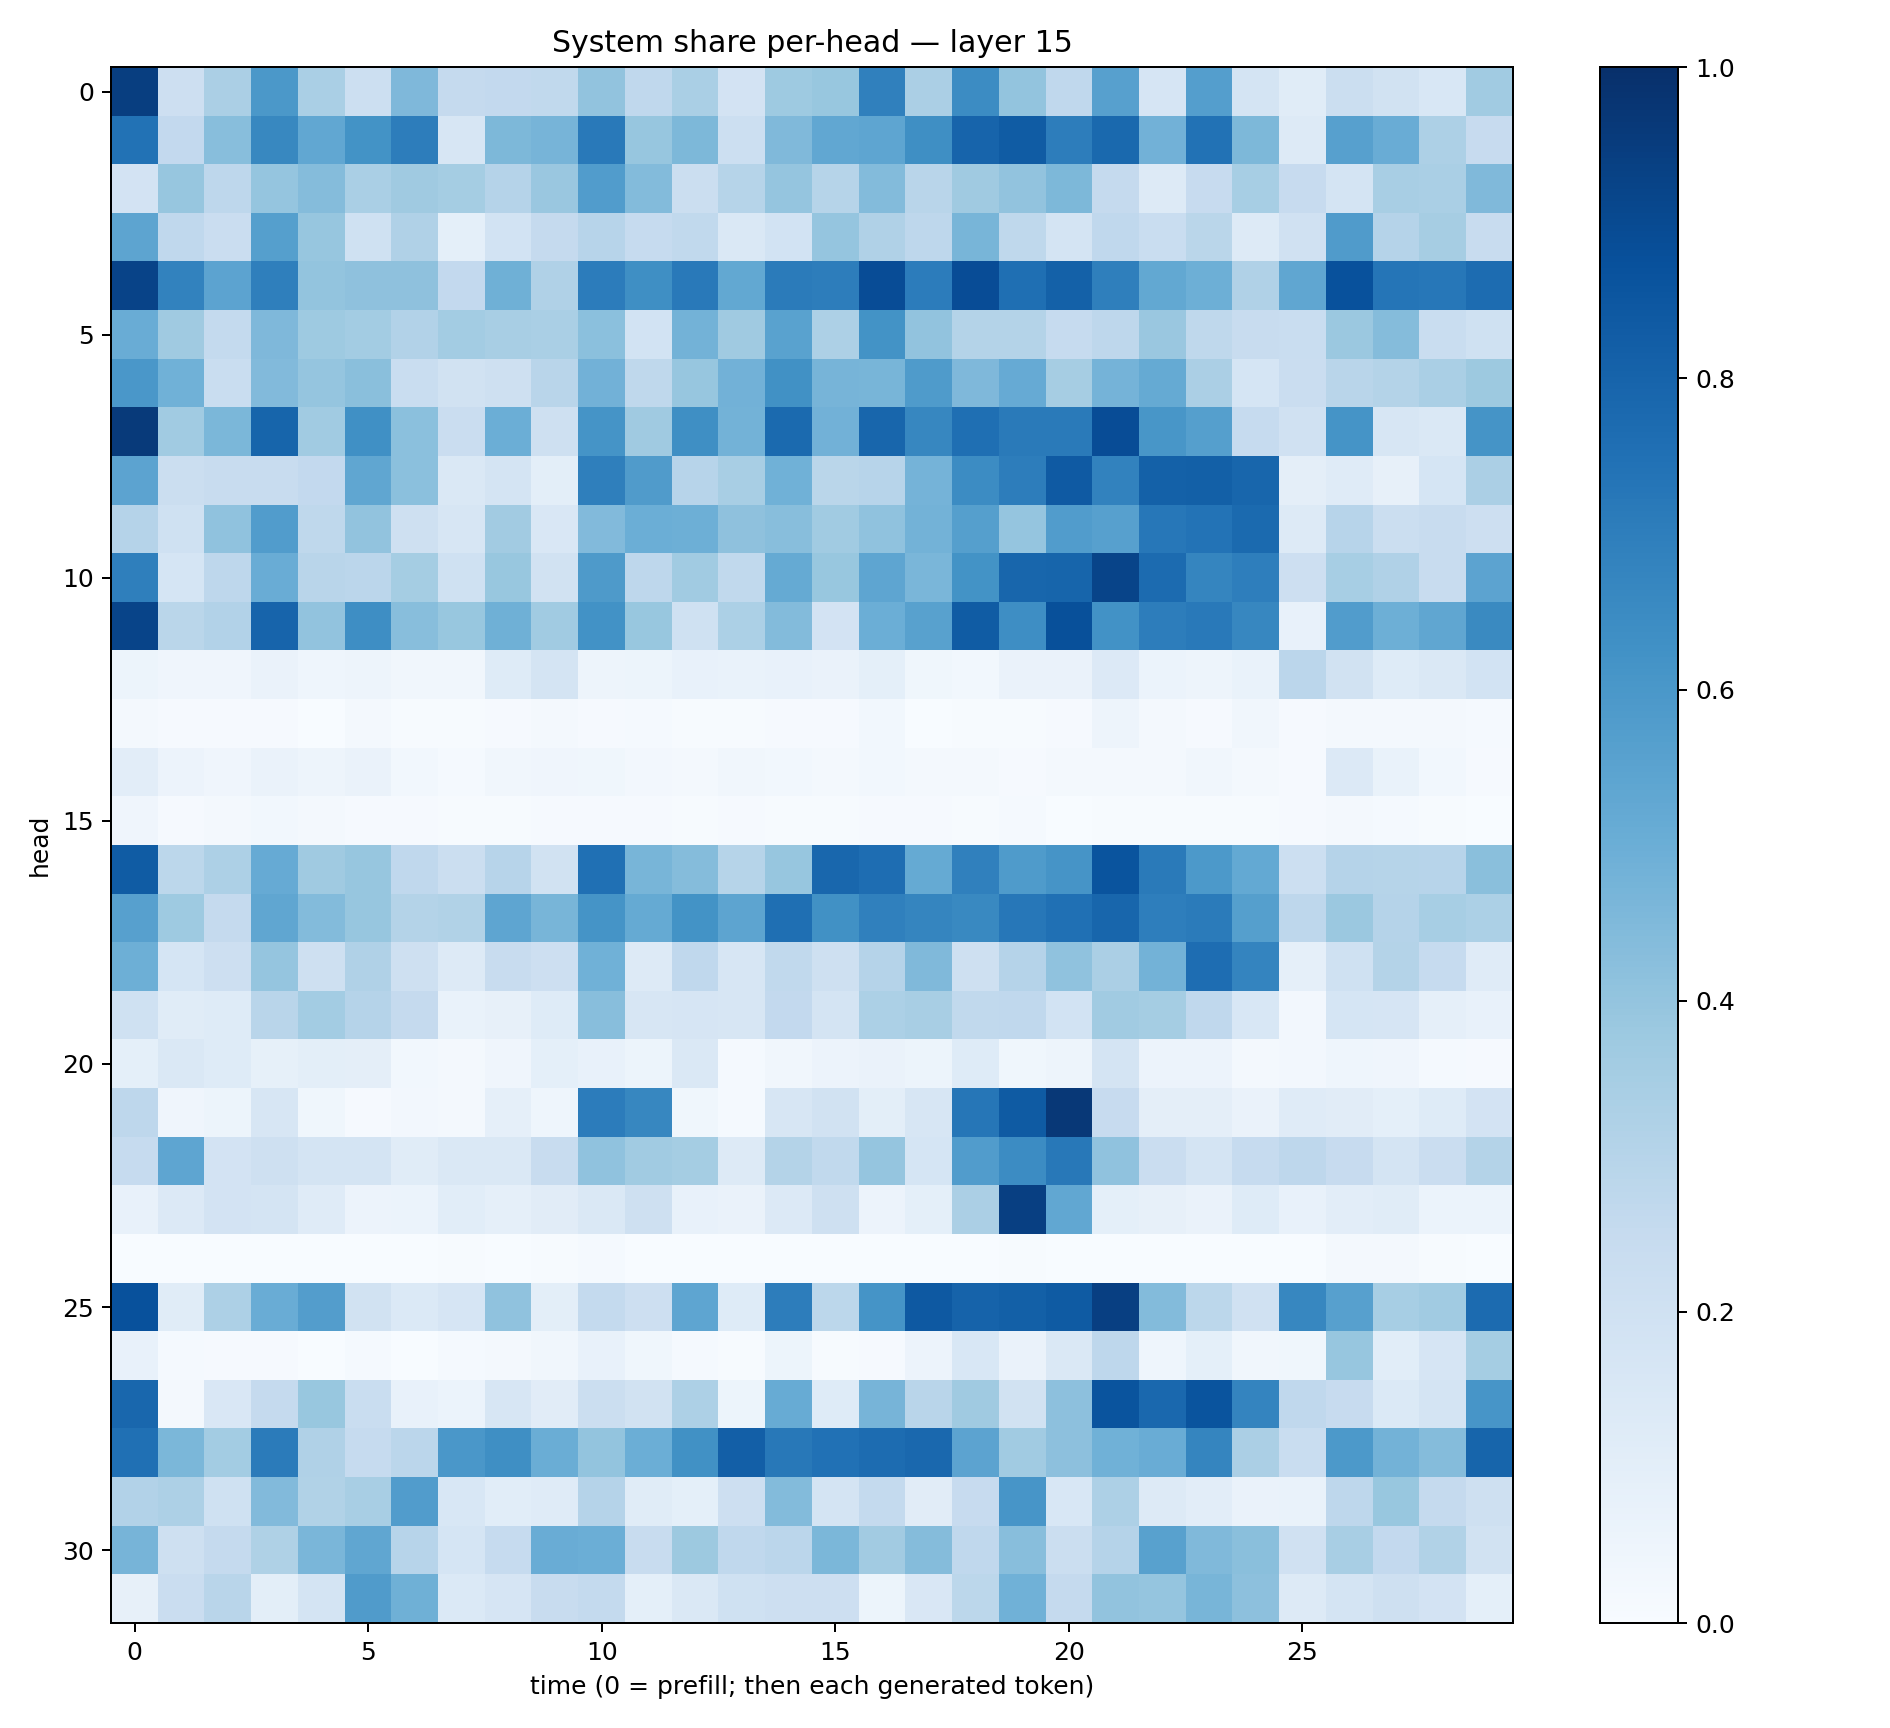

Data behind this chart, as committed beside it:
0.9424365, 0.21406211, 0.33248684, 0.59680146, 0.33724993, 0.21734889, 0.45089924, 0.25239497, 0.26090556, 0.26268157, 0.40303212, 0.2677784, 0.33776423, 0.18116853, 0.3748607, 0.3892571, 0.6880962, 0.33549932, 0.64696175, 0.39873755, 0.268716, 0.5599315, 0.16665472, 0.5666456
0.7423, 0.2588, 0.4289, 0.6635, 0.528, 0.6191, 0.6993, 0.1633, 0.4545, 0.4698, 0.7159, 0.3914, 0.4548, 0.2154, 0.4465, 0.5294, 0.5355, 0.6352, 0.7993, 0.8304, 0.7002, 0.7799, 0.4814, 0.7433
0.1822, 0.3918, 0.274, 0.3977, 0.4358, 0.3385, 0.369, 0.3524, 0.3016, 0.3842, 0.5749, 0.4382, 0.223, 0.2984, 0.3983, 0.2979, 0.4391, 0.2924, 0.3682, 0.4028, 0.4544, 0.2515, 0.1266, 0.2458
0.5403, 0.2695, 0.2287, 0.5646, 0.3935, 0.203, 0.3195, 0.09208, 0.1859, 0.2532, 0.2952, 0.2475, 0.2629, 0.1416, 0.1866, 0.3977, 0.3179, 0.2756, 0.4669, 0.2696, 0.1724, 0.2668, 0.2312, 0.289
0.9253, 0.6825, 0.5439, 0.6916, 0.4, 0.411, 0.4123, 0.2616, 0.4903, 0.3174, 0.7041, 0.6335, 0.7165, 0.5264, 0.7098, 0.7013, 0.8873, 0.7045, 0.8886, 0.7561, 0.8113, 0.6951, 0.5266, 0.4926
0.5048, 0.3708, 0.2576, 0.4494, 0.3728, 0.3584, 0.309, 0.3571, 0.3404, 0.3371, 0.4207, 0.1838, 0.4775, 0.3703, 0.5515, 0.3258, 0.618, 0.4051, 0.3082, 0.3061, 0.2486, 0.2753, 0.3854, 0.273
0.5996, 0.488, 0.234, 0.4425, 0.3952, 0.4243, 0.2337, 0.1932, 0.2085, 0.2926, 0.4805, 0.2729, 0.3939, 0.4824, 0.6288, 0.4716, 0.468, 0.5827, 0.4514, 0.5126, 0.3481, 0.475, 0.5174, 0.3326
0.9597, 0.367, 0.4601, 0.7965, 0.3647, 0.6292, 0.4182, 0.2299, 0.4979, 0.2068, 0.6171, 0.3693, 0.6361, 0.4801, 0.7747, 0.4828, 0.7893, 0.6644, 0.7553, 0.7143, 0.7113, 0.8885, 0.6047, 0.5629
0.543, 0.2249, 0.2348, 0.2416, 0.2603, 0.5335, 0.4192, 0.1414, 0.176, 0.09943, 0.694, 0.5794, 0.2951, 0.3426, 0.4853, 0.2881, 0.2955, 0.4727, 0.6458, 0.7011, 0.8382, 0.683, 0.8102, 0.815
0.3026, 0.2014, 0.4065, 0.5767, 0.2712, 0.403, 0.2047, 0.157, 0.3609, 0.1512, 0.4432, 0.4996, 0.494, 0.4107, 0.4276, 0.3633, 0.4093, 0.48, 0.5656, 0.3974, 0.5759, 0.5609, 0.7233, 0.7417
0.6951, 0.1705, 0.2754, 0.5067, 0.2906, 0.2841, 0.3519, 0.2023, 0.3876, 0.1913, 0.5868, 0.2766, 0.3639, 0.2656, 0.5157, 0.3892, 0.5357, 0.4614, 0.621, 0.7892, 0.7947, 0.9217, 0.7699, 0.6709
0.9215, 0.2861, 0.3088, 0.7979, 0.4028, 0.6373, 0.4293, 0.3879, 0.4915, 0.3646, 0.6213, 0.3898, 0.2002, 0.3317, 0.4392, 0.1821, 0.4971, 0.5586, 0.8306, 0.6402, 0.8763, 0.6217, 0.6994, 0.7175
0.05269, 0.0413, 0.04085, 0.06287, 0.04329, 0.04722, 0.03173, 0.03486, 0.1226, 0.1758, 0.04765, 0.05388, 0.07606, 0.07, 0.07594, 0.06386, 0.09232, 0.03884, 0.02874, 0.06349, 0.06407, 0.1329, 0.06079, 0.04962
0.01618, 0.00862, 0.01123, 0.009823, 0.003349, 0.01629, 0.007262, 0.00542, 0.009299, 0.01892, 0.01013, 0.01299, 0.007112, 0.007242, 0.01018, 0.008321, 0.02912, 0.003482, 0.005566, 0.005793, 0.00876, 0.04881, 0.02048, 0.009677
0.1052, 0.05534, 0.04274, 0.06252, 0.04753, 0.06616, 0.02905, 0.01203, 0.03462, 0.04177, 0.03855, 0.02717, 0.02187, 0.03433, 0.02883, 0.02053, 0.02968, 0.01963, 0.01833, 0.009839, 0.01763, 0.01887, 0.02145, 0.03272
0.0421, 0.009422, 0.02238, 0.02884, 0.01815, 0.01144, 0.00964, 0.005026, 0.005676, 0.009562, 0.008568, 0.0083, 0.005738, 0.008044, 0.004548, 0.00588, 0.008072, 0.01004, 0.005936, 0.014, 0.002567, 0.006218, 0.00666, 0.006257
0.8295, 0.2806, 0.3266, 0.5123, 0.3703, 0.3936, 0.2686, 0.219, 0.2968, 0.1891, 0.7523, 0.4675, 0.4345, 0.3002, 0.3915, 0.7854, 0.7646, 0.5193, 0.6879, 0.5826, 0.613, 0.8606, 0.7146, 0.5925
0.5607, 0.375, 0.2537, 0.5318, 0.4388, 0.3927, 0.3062, 0.3162, 0.5383, 0.4684, 0.6172, 0.5165, 0.6195, 0.5428, 0.7562, 0.6261, 0.6895, 0.6714, 0.6584, 0.7242, 0.7537, 0.7921, 0.696, 0.7087
0.4946, 0.1682, 0.2138, 0.3949, 0.2066, 0.3201, 0.209, 0.1316, 0.235, 0.2111, 0.4856, 0.125, 0.2671, 0.1577, 0.2644, 0.2034, 0.303, 0.4472, 0.2091, 0.3013, 0.4064, 0.3348, 0.4771, 0.7643
0.2027, 0.1156, 0.1236, 0.2894, 0.3556, 0.3038, 0.2506, 0.06697, 0.07956, 0.1229, 0.4294, 0.1593, 0.1648, 0.1565, 0.2584, 0.1772, 0.3298, 0.3401, 0.2647, 0.2679, 0.1858, 0.3635, 0.3518, 0.267
0.09373, 0.1454, 0.1223, 0.08533, 0.101, 0.09605, 0.0296, 0.02033, 0.04272, 0.09049, 0.07181, 0.05207, 0.1414, 0.01259, 0.03234, 0.05614, 0.06629, 0.05237, 0.1216, 0.03881, 0.04887, 0.1735, 0.0552, 0.05592
0.2762, 0.04279, 0.05358, 0.1629, 0.03683, 0.01082, 0.0238, 0.02263, 0.08731, 0.04543, 0.7053, 0.667, 0.0364, 0.01472, 0.1571, 0.1938, 0.1003, 0.1592, 0.7302, 0.8349, 0.9657, 0.2456, 0.09531, 0.09489
0.2499, 0.5376, 0.1818, 0.2034, 0.1733, 0.1727, 0.1141, 0.1419, 0.1433, 0.2393, 0.4101, 0.3637, 0.352, 0.128, 0.306, 0.2617, 0.398, 0.1715, 0.5772, 0.6461, 0.7207, 0.4093, 0.2292, 0.1753
0.07626, 0.1334, 0.1814, 0.1792, 0.1201, 0.05522, 0.06178, 0.1089, 0.08644, 0.1103, 0.1428, 0.2039, 0.071, 0.0643, 0.1351, 0.2069, 0.05856, 0.08987, 0.3339, 0.94, 0.5301, 0.09146, 0.08024, 0.06258
0.0004412, 0.00163, 0.0009444, 0.0001728, 0.001392, 0.003065, 0.0008494, 0.004836, 0.002845, 0.004742, 0.01361, 0.0006573, 0.0006964, 0.002941, 0.0007242, 0.0002984, 9.899412e-05, 0.0007637, 0.00344, 0.007678, 0.001186, 7.547602e-05, 0.0005651, 0.001283
0.8727, 0.1168, 0.3277, 0.5072, 0.5718, 0.1905, 0.1383, 0.1676, 0.4077, 0.09887, 0.2556, 0.2141, 0.538, 0.1224, 0.7022, 0.278, 0.6163, 0.8411, 0.8044, 0.813, 0.8336, 0.9399, 0.4389, 0.2809
0.07723, 0.01282, 0.01169, 0.00884, 0.002984, 0.01379, 0.003852, 0.0143, 0.01994, 0.03433, 0.0758, 0.0362, 0.013, 0.006558, 0.05407, 0.006785, 0.01124, 0.05625, 0.1559, 0.06488, 0.1449, 0.2745, 0.04474, 0.09243
0.7881, 0.01773, 0.1489, 0.25, 0.3876, 0.2311, 0.07122, 0.05922, 0.16, 0.1117, 0.225, 0.1936, 0.3252, 0.05216, 0.5104, 0.1243, 0.4708, 0.2902, 0.3677, 0.19, 0.4148, 0.8603, 0.7846, 0.8618
0.7524, 0.4599, 0.3574, 0.71, 0.3194, 0.2477, 0.2829, 0.5994, 0.6342, 0.5024, 0.4019, 0.4993, 0.6269, 0.82, 0.7209, 0.7486, 0.7688, 0.7824, 0.5444, 0.3633, 0.4147, 0.4846, 0.5043, 0.6701
0.3089, 0.3251, 0.2027, 0.4418, 0.3154, 0.3403, 0.5747, 0.1555, 0.1089, 0.1192, 0.3032, 0.1142, 0.09061, 0.211, 0.438, 0.1776, 0.2554, 0.1113, 0.2424, 0.6072, 0.1533, 0.3255, 0.1275, 0.1055
0.4723, 0.2062, 0.2534, 0.3208, 0.4647, 0.5325, 0.295, 0.1714, 0.2467, 0.507, 0.4965, 0.2374, 0.3771, 0.2669, 0.2814, 0.46, 0.3626, 0.436, 0.2669, 0.4294, 0.2215, 0.3009, 0.5583, 0.4465
0.07912, 0.2299, 0.2921, 0.0979, 0.175, 0.5804, 0.4915, 0.1398, 0.1673, 0.2385, 0.2577, 0.09362, 0.1445, 0.2018, 0.2141, 0.2146, 0.0529, 0.1521, 0.2783, 0.4881, 0.2513, 0.4032, 0.3969, 0.4657
